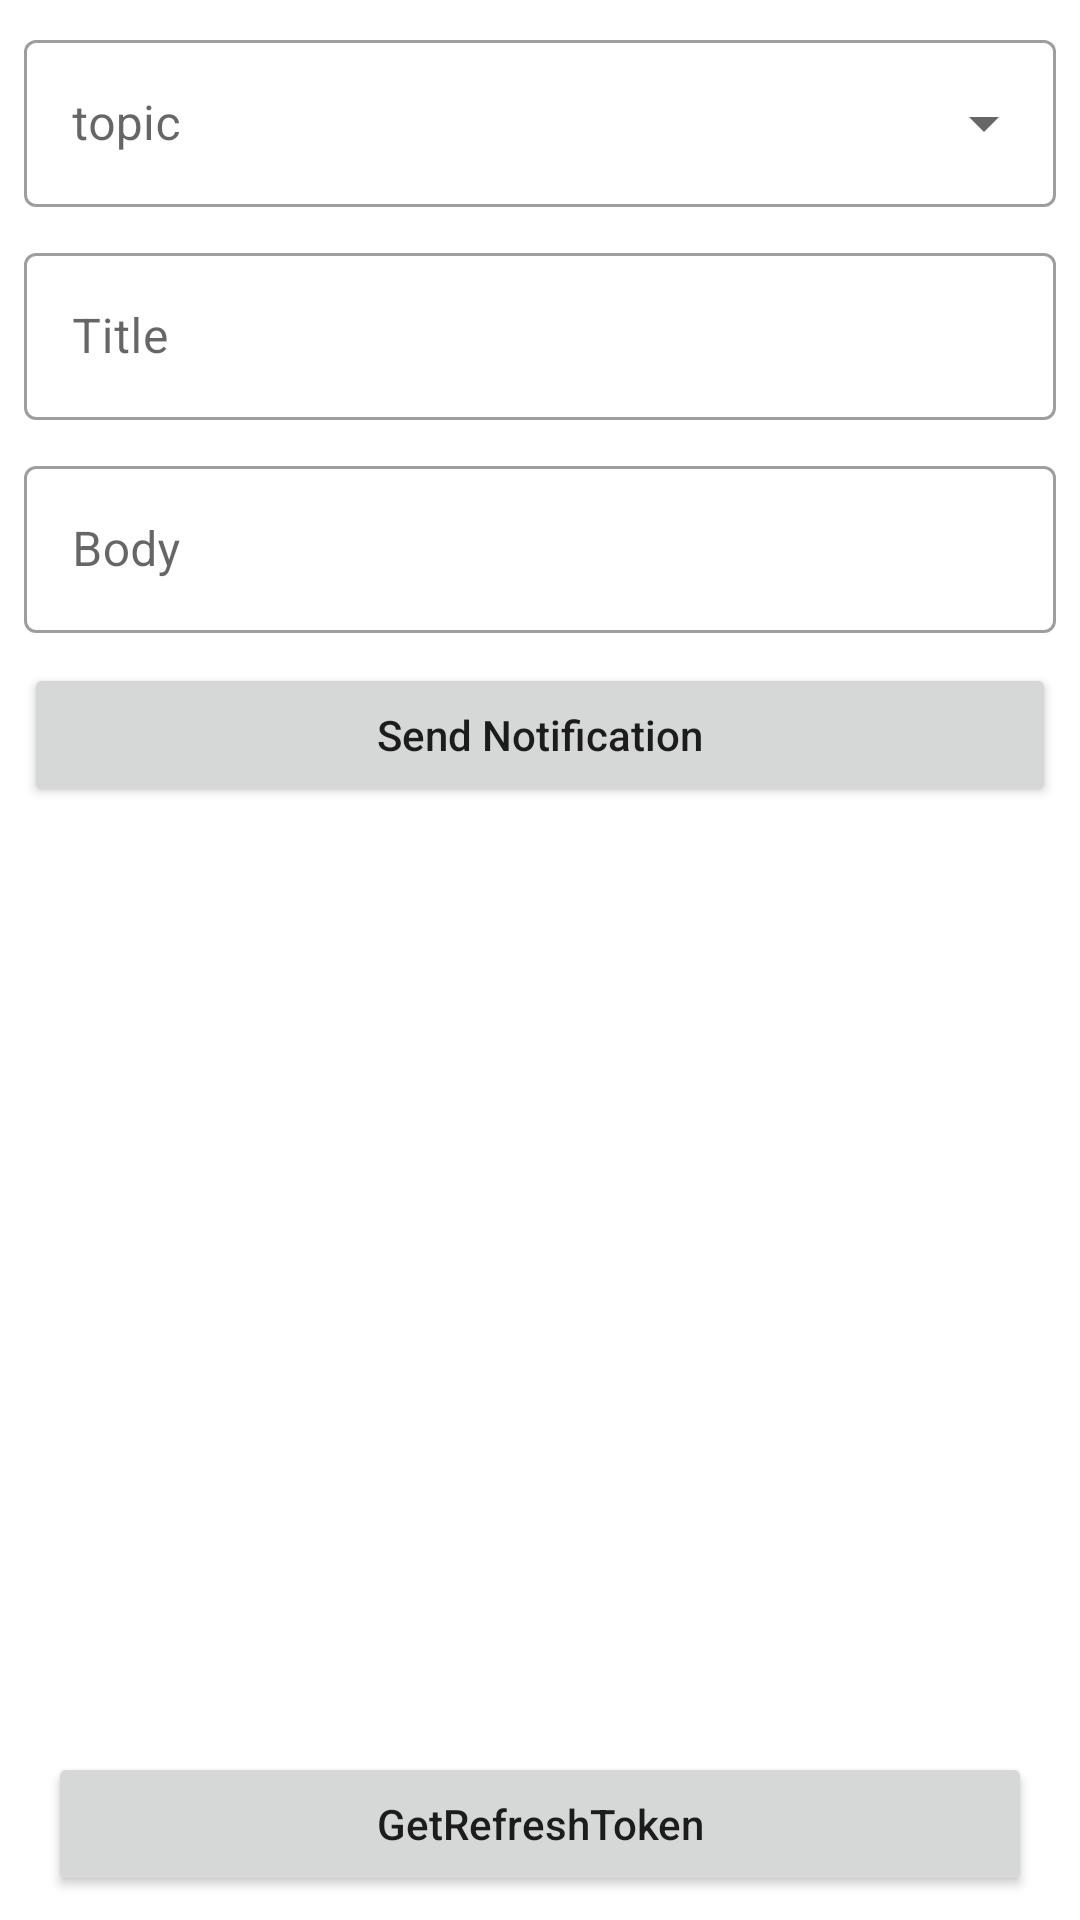

Write the Android layout XML for this screen, with the resource values it uses.
<!-- AndroidManifest.xml: application theme Theme.TemplateSampleApp -->
<!-- res/layout/activity_sendnotifi.xml -->
<?xml version="1.0" encoding="utf-8"?>
<layout xmlns:android="http://schemas.android.com/apk/res/android"
    xmlns:tools="http://schemas.android.com/tools"
    xmlns:app="http://schemas.android.com/apk/res-auto">

    <data>

    </data>

    <androidx.constraintlayout.widget.ConstraintLayout
        android:layout_width="match_parent"
        android:layout_height="match_parent"
        android:padding="8dp"
        tools:context=".ui.activmain.MainActivity">

        <com.google.android.material.textfield.TextInputLayout
            android:id="@+id/txt_inputlayout"
            style="@style/Widget.MaterialComponents.TextInputLayout.OutlinedBox.ExposedDropdownMenu"
            android:layout_width="match_parent"
            app:hintAnimationEnabled="true"
            app:layout_constraintTop_toTopOf="parent"
            android:layout_height="wrap_content">

            <AutoCompleteTextView
                android:id="@+id/autocompletetxt"
                android:hint="topic"
                android:layout_width="match_parent"
                android:layout_height="wrap_content"
                android:inputType="text" />

        </com.google.android.material.textfield.TextInputLayout>


        <com.google.android.material.textfield.TextInputLayout
            android:id="@+id/txt_inputlayout2"
            app:hintAnimationEnabled="true"
            style="@style/Widget.MaterialComponents.TextInputLayout.OutlinedBox"
            android:layout_marginTop="10dp"
            app:layout_constraintStart_toStartOf="parent"
            app:layout_constraintEnd_toStartOf="@id/iv_body"
            app:layout_constraintTop_toBottomOf="@id/txt_inputlayout"
            android:layout_width="0dp"
            android:layout_height="wrap_content"
            >

            <com.google.android.material.textfield.TextInputEditText
                android:id="@+id/edt_title"
                android:hint="Title"
                android:layout_width="match_parent"
                android:layout_height="wrap_content" />

        </com.google.android.material.textfield.TextInputLayout>



        <com.google.android.material.textfield.TextInputLayout
            android:id="@+id/txt_inputlayout3"
            app:hintAnimationEnabled="true"
            style="@style/Widget.MaterialComponents.TextInputLayout.OutlinedBox"
            android:layout_marginTop="10dp"
            app:layout_constraintStart_toStartOf="parent"
            app:layout_constraintEnd_toStartOf="@id/iv_body"
            app:layout_constraintTop_toBottomOf="@id/txt_inputlayout2"
            android:layout_width="0dp"
            android:layout_height="wrap_content">

            <com.google.android.material.textfield.TextInputEditText
                android:id="@+id/edt_body"
                android:hint="Body"
                android:layout_width="match_parent"
                android:layout_height="wrap_content" />

        </com.google.android.material.textfield.TextInputLayout>


        <ImageView
            android:id="@+id/iv_body"
            app:layout_constraintTop_toTopOf="@id/txt_inputlayout3"
            app:layout_constraintEnd_toEndOf="parent"
            app:layout_constraintBottom_toBottomOf="@id/txt_inputlayout3"
            android:layout_width="wrap_content"
            android:layout_height="wrap_content"
            android:src="@drawable/baseline_more_vert_24"/>

        <ImageView
            android:id="@+id/iv_title"
            app:layout_constraintTop_toTopOf="@id/txt_inputlayout2"
            app:layout_constraintEnd_toEndOf="parent"
            app:layout_constraintBottom_toBottomOf="@id/txt_inputlayout2"
            android:layout_width="wrap_content"
            android:layout_height="wrap_content"
            android:src="@drawable/baseline_more_vert_24"/>


        <Button
            android:id="@+id/btn_sendnoti"
            android:textAllCaps="false"
            android:layout_marginTop="10dp"
            android:text="Send Notification"
            app:layout_constraintTop_toBottomOf="@id/txt_inputlayout3"
            android:layout_width="match_parent"
            android:layout_height="wrap_content"/>

        <TextView
            android:id="@+id/txt_logs"
            android:gravity="bottom"
            android:textIsSelectable="true"
            android:scrollbars="vertical"
            tools:text="HelloHint"
            app:layout_constraintTop_toBottomOf="@id/btn_sendnoti"
            app:layout_constraintBottom_toTopOf="@id/btn_gettoken"
            android:layout_width="match_parent"
            android:layout_height="0dp"/>


        <Button
            android:id="@+id/btn_gettoken"
            android:text="GetRefreshToken"
            android:layout_marginHorizontal="8dp"
            android:textAllCaps="false"
            app:layout_constraintStart_toStartOf="parent"
            app:layout_constraintEnd_toEndOf="parent"
            app:layout_constraintBottom_toBottomOf="parent"
            android:layout_width="0dp"
            android:layout_height="wrap_content"/>




        <LinearLayout
            android:id="@+id/progress_dialog"

            android:elevation="10dp"
            android:visibility="invisible"
            android:clickable="true"
            android:gravity="center"
            android:background="#57000000"
            android:layout_width="match_parent"
            android:layout_height="match_parent">

            <ProgressBar
                android:layout_width="wrap_content"
                android:layout_height="wrap_content"/>

        </LinearLayout>


    </androidx.constraintlayout.widget.ConstraintLayout>
</layout>
<!-- resources referenced by this layout -->
<resources>
  <style name="Theme.TemplateSampleApp" parent="Theme.MaterialComponents.DayNight.DarkActionBar">
          
          <item name="colorPrimary">@color/purple_500</item>
          <item name="colorPrimaryVariant">@color/purple_700</item>
          <item name="colorOnPrimary">@color/white</item>
          
          <item name="colorSecondary">@color/teal_200</item>
          <item name="colorSecondaryVariant">@color/teal_700</item>
          <item name="colorOnSecondary">@color/black</item>
          
          <item name="android:statusBarColor" tools:targetApi="l">?attr/colorPrimaryVariant</item>
          
      </style>
  <!-- not gathered from this repository: default colours our renderer supplied (Android Studio template values) -->
  <color name="purple_500">#FF6200EE</color>
  <color name="purple_700">#FF3700B3</color>
  <color name="teal_200">#FF03DAC5</color>
  <color name="teal_700">#FF018786</color>
  <color name="black">#FF000000</color>
  <color name="white">#FFFFFFFF</color>
</resources>
